Photos from the image-classification dataset "DR" in the GitHub repository AnasAnwar11/eye-disease-prediction. Its 10 classes are: tlevel0, tlevel1, tlevel2, tlevel3, tlevel4, level 0 - no DR, level 1 - mild DR, level 2 - moderate DR, level 3 - severe DR, level 4 - proliferative DR.

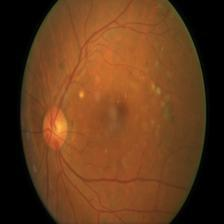
Label: level 4 - proliferative DR

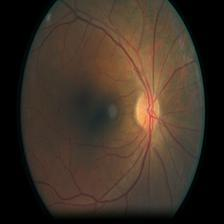
Label: tlevel1

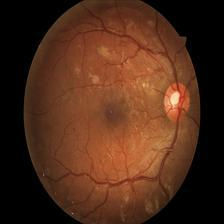
Label: level 2 - moderate DR

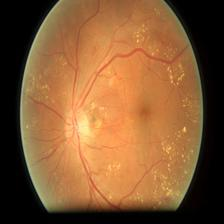
Label: tlevel3

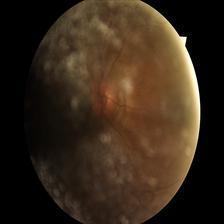
Label: level 0 - no DR

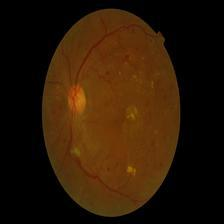
Label: level 3 - severe DR
